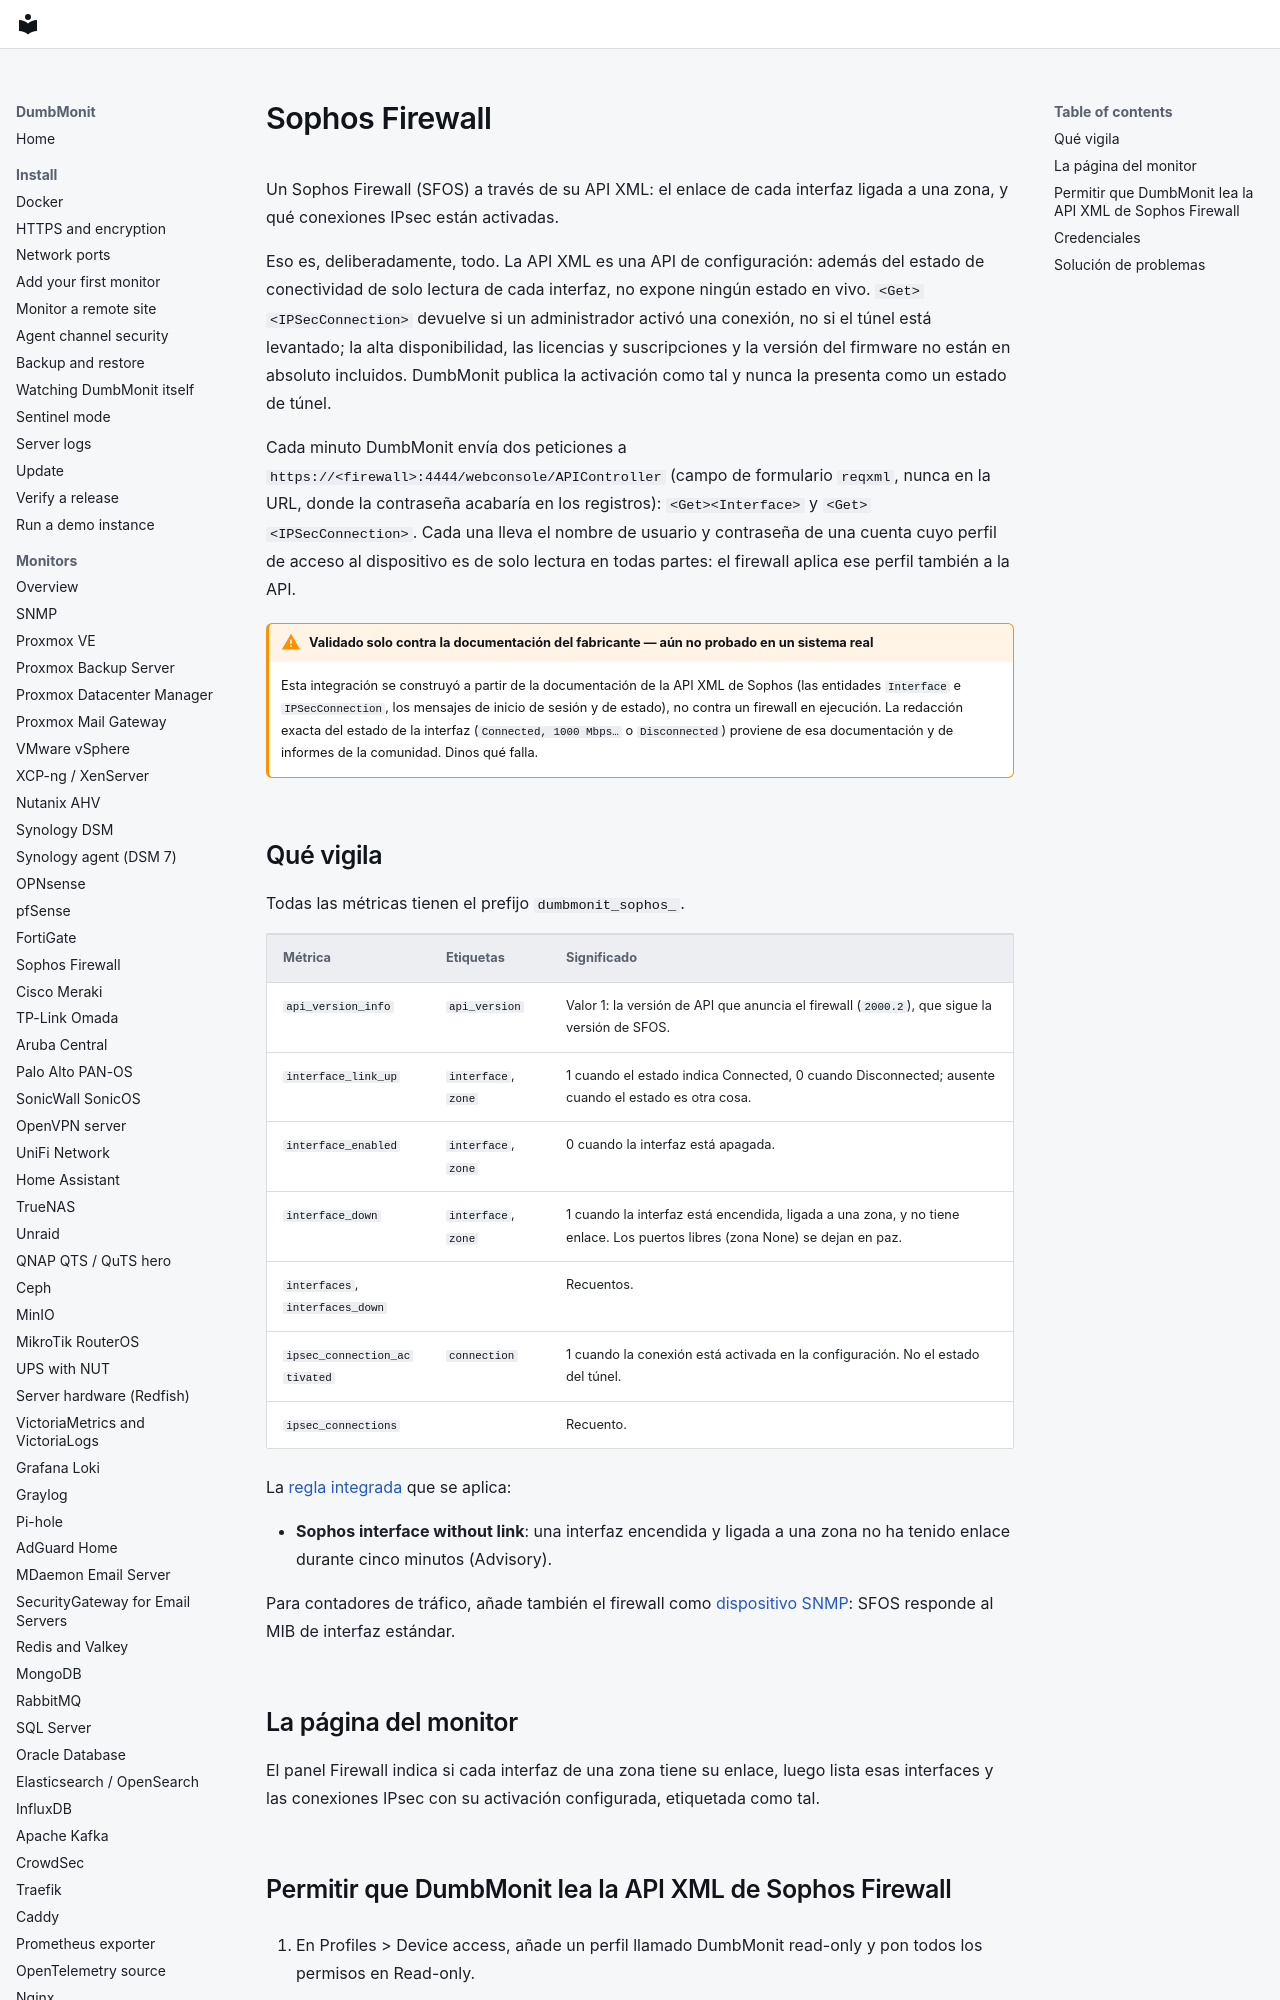

repository: laupernoe/dumbmonit · page: devices/sophos.es/index.html · generator: mkdocs

# Sophos Firewall

Un Sophos Firewall (SFOS) a través de su API XML: el enlace de cada
interfaz ligada a una zona, y qué conexiones IPsec están activadas.

Eso es, deliberadamente, todo. La API XML es una API de configuración:
además del estado de conectividad de solo lectura de cada interfaz, no
expone ningún estado en vivo. `<Get><IPSecConnection>` devuelve si un
administrador activó una conexión, no si el túnel está levantado; la alta
disponibilidad, las licencias y suscripciones y la versión del firmware no
están en absoluto incluidos. DumbMonit publica la activación como tal y
nunca la presenta como un estado de túnel.

Cada minuto DumbMonit envía dos peticiones a
`https://<firewall>:4444/webconsole/APIController` (campo de formulario
`reqxml`, nunca en la URL, donde la contraseña acabaría en los registros):
`<Get><Interface>` y `<Get><IPSecConnection>`. Cada una lleva el nombre de
usuario y contraseña de una cuenta cuyo perfil de acceso al dispositivo es
de solo lectura en todas partes: el firewall aplica ese perfil también a
la API.

!!! warning "Validado solo contra la documentación del fabricante — aún no probado en un sistema real"

    Esta integración se construyó a partir de la documentación de la API
    XML de Sophos (las entidades `Interface` e `IPSecConnection`, los
    mensajes de inicio de sesión y de estado), no contra un firewall en
    ejecución. La redacción exacta del estado de la interfaz
    (`Connected, 1000 Mbps…` o `Disconnected`) proviene de esa
    documentación y de informes de la comunidad. Dinos qué falla.
